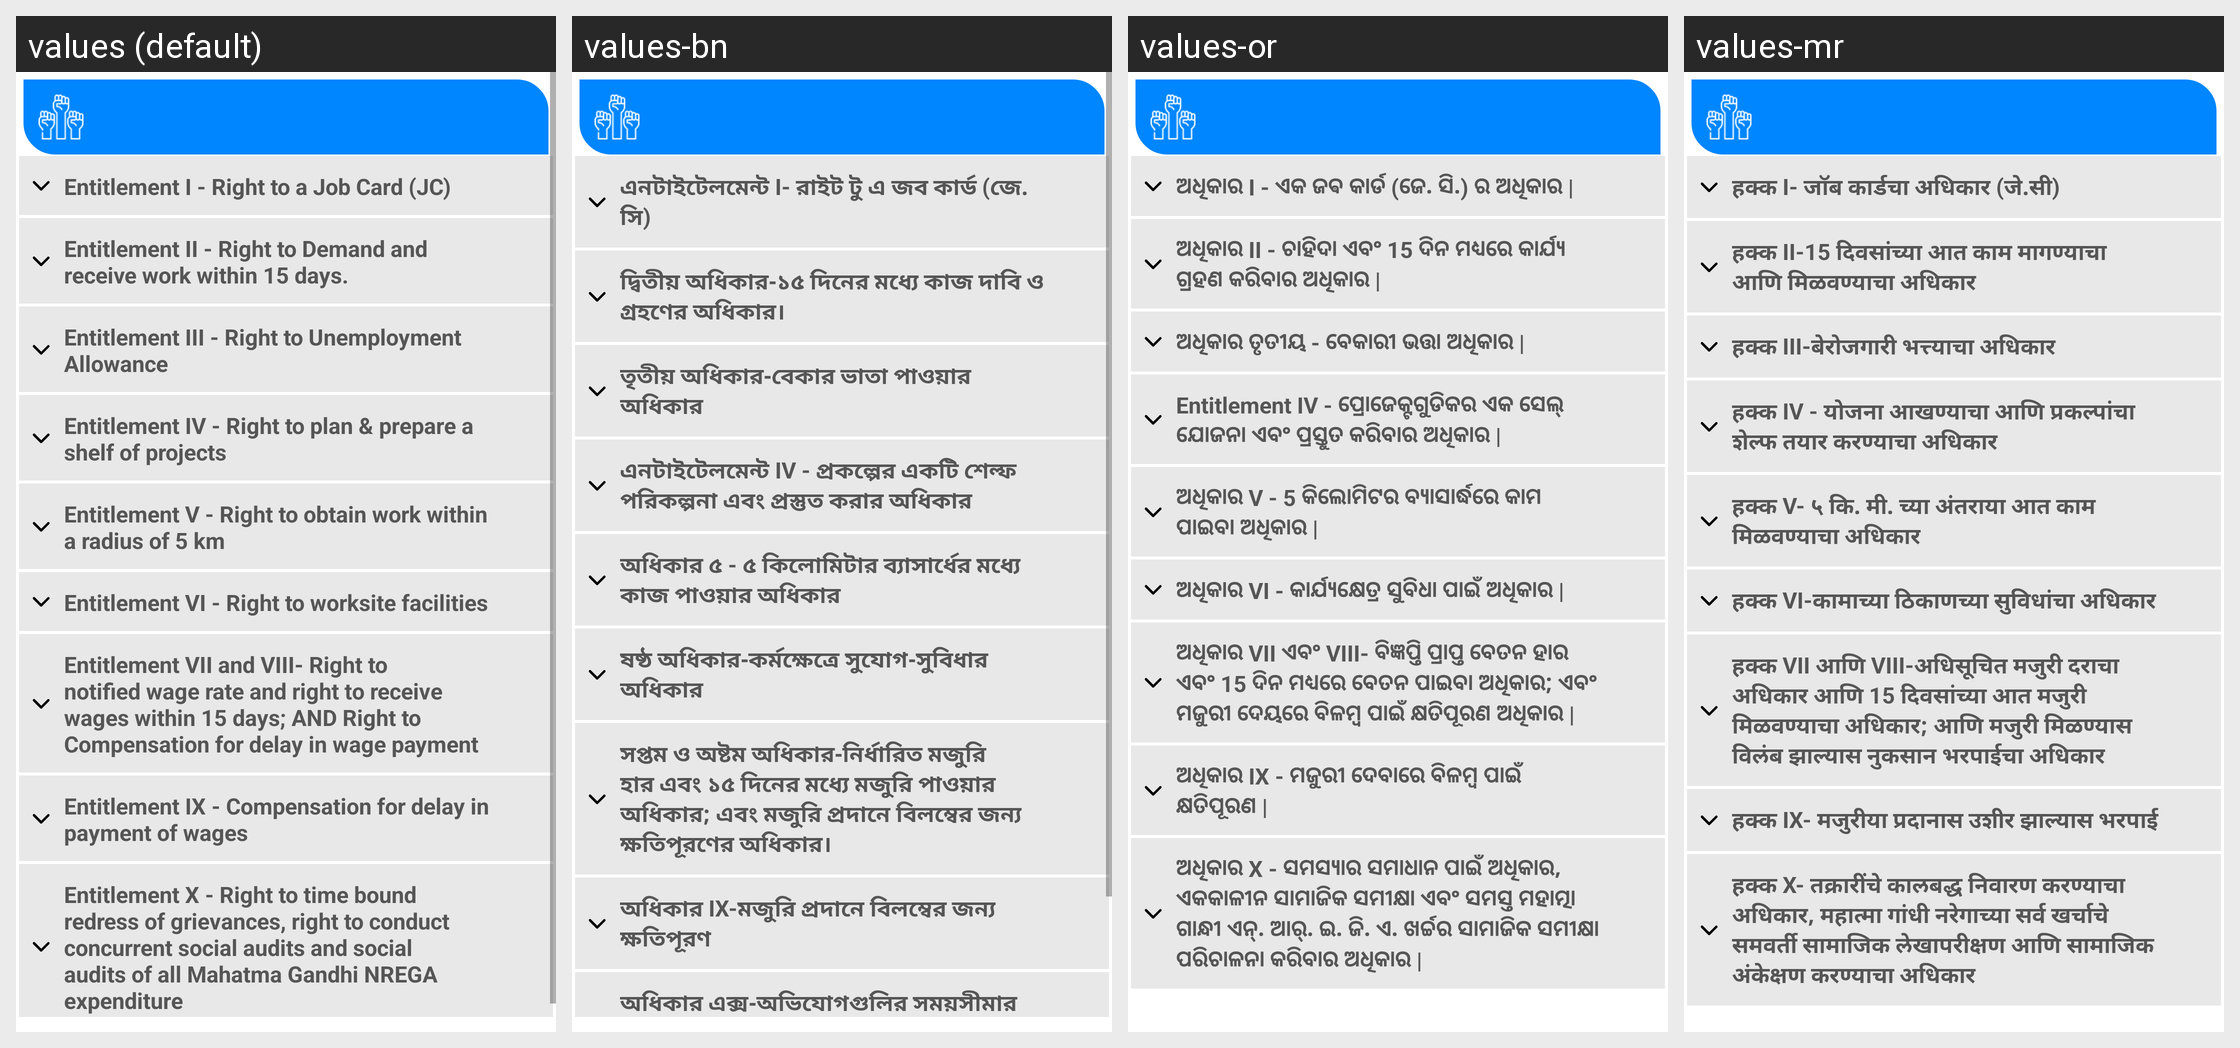

The Android screen above is rendered under several locales of the same app. Produce the string resources it draws, with the default and per-locale values.
Android screen res/layout/fragment_tenentitlements.xml rendered under 4 locales, left to right: values (default), values-bn, values-or, values-mr. Device: Nexus 5 (rendered at 1080×1920; each locale shown at half size, 540×960, under a caption strip naming it); theme AppTheme3.
Other locales in the repository, not shown: values-gu, values-hi, values-kn, values-ml, values-pa, values-ta, values-te, values-ur.
Strings drawn on this screen, with the default value and each locale's value (text and hints the layout hard-codes, and strings that could not be matched under every locale, appear in the picture but are not listed):

entitlement_1
  values: Entitlement I - Right to a Job Card (JC)
  values-bn: এনটাইটেলমেন্ট I- রাইট টু এ জব কার্ড (জে. সি)
  values-or: ଅଧିକାର I - ଏକ ଜଵ କାର୍ଡ (ଜେ. ସି.) ର ଅଧିକାର |
  values-mr: हक्क I- जॉब कार्डचा अधिकार (जे.सी)

entitlement_2
  values: Entitlement II - Right to Demand and receive work within 15 days.
  values-bn: দ্বিতীয় অধিকার-১৫ দিনের মধ্যে কাজ দাবি ও গ্রহণের অধিকার।
  values-or: ଅଧିକାର II - ଚାହିଦା ଏବଂ 15 ଦିନ ମଧ୍ୟରେ କାର୍ଯ୍ୟ ଗ୍ରହଣ କରିବାର ଅଧିକାର |
  values-mr: हक्क II-15 दिवसांच्या आत काम मागण्याचा आणि मिळवण्याचा अधिकार

entitlement_3
  values: Entitlement III - Right to Unemployment Allowance
  values-bn: তৃতীয় অধিকার-বেকার ভাতা পাওয়ার অধিকার
  values-or: ଅଧିକାର ତୃତୀୟ - ବେକାରୀ ଭତ୍ତା ଅଧିକାର |
  values-mr: हक्क III-बेरोजगारी भत्त्याचा अधिकार

entitlement_4
  values: Entitlement IV - Right to plan & prepare a shelf of projects
  values-bn: এনটাইটেলমেন্ট IV - প্রকল্পের একটি শেল্ফ পরিকল্পনা এবং প্রস্তুত করার অধিকার
  values-or: Entitlement IV - ପ୍ରୋଜେକ୍ଟଗୁଡିକର ଏକ ସେଲ୍ ଯୋଜନା ଏବଂ ପ୍ରସ୍ତୁତ କରିବାର ଅଧିକାର |
  values-mr: हक्क IV - योजना आखण्याचा आणि प्रकल्पांचा शेल्फ तयार करण्याचा अधिकार

entitlement_5
  values: Entitlement V - Right to obtain work within a radius of 5 km
  values-bn: অধিকার ৫ - ৫ কিলোমিটার ব্যাসার্ধের মধ্যে কাজ পাওয়ার অধিকার
  values-or: ଅଧିକାର V - 5 କିଲୋମିଟର ବ୍ୟାସାର୍ଦ୍ଧରେ କାମ ପାଇବା ଅଧିକାର |
  values-mr: हक्क V- ५ कि. मी. च्या अंतराया आत काम मिळवण्याचा अधिकार

entitlement_6
  values: Entitlement VI - Right to worksite facilities
  values-bn: ষষ্ঠ অধিকার-কর্মক্ষেত্রে সুযোগ-সুবিধার অধিকার
  values-or: ଅଧିକାର VI - କାର୍ଯ୍ୟକ୍ଷେତ୍ର ସୁବିଧା ପାଇଁ ଅଧିକାର |
  values-mr: हक्क VI-कामाच्या ठिकाणच्या सुविधांचा अधिकार

entitlement_7and8
  values: Entitlement VII and VIII- Right to notified wage rate and right to receive wages within 15 days; AND Right to Compensation for delay in wage payment
  values-bn: সপ্তম ও অষ্টম অধিকার-নির্ধারিত মজুরি হার এবং ১৫ দিনের মধ্যে মজুরি পাওয়ার অধিকার; এবং মজুরি প্রদানে বিলম্বের জন্য ক্ষতিপূরণের অধিকার।
  values-or: ଅଧିକାର VII ଏବଂ VIII- ବିଜ୍ଞପ୍ତି ପ୍ରାପ୍ତ ବେତନ ହାର ଏବଂ 15 ଦିନ ମଧ୍ୟରେ ବେତନ ପାଇବା ଅଧିକାର; ଏବଂ ମଜୁରୀ ଦେୟରେ ବିଳମ୍ବ ପାଇଁ କ୍ଷତିପୂରଣ ଅଧିକାର |
  values-mr: हक्क VII आणि VIII-अधिसूचित मजुरी दराचा अधिकार आणि 15 दिवसांच्या आत मजुरी मिळवण्याचा अधिकार; आणि मजुरी मिळण्यास विलंब झाल्यास नुकसान भरपाईचा अधिकार

entitlement_9
  values: Entitlement IX - Compensation for delay in payment of wages
  values-bn: অধিকার IX-মজুরি প্রদানে বিলম্বের জন্য ক্ষতিপূরণ
  values-or: ଅଧିକାର IX - ମଜୁରୀ ଦେବାରେ ବିଳମ୍ବ ପାଇଁ କ୍ଷତିପୂରଣ |
  values-mr: हक्क IX- मजुरीया प्रदानास उशीर झाल्यास भरपाई

entitlement_10
  values: Entitlement X - Right to time bound redress of grievances, right to conduct concurrent social audits and social audits of all Mahatma Gandhi NREGA expenditure
  values-bn: অধিকার এক্স-অভিযোগগুলির সময়সীমার মধ্যে নিষ্পত্তি, সমস্ত মহাত্মা গান্ধী এনআরইজিএ ব্যয়ের সমবর্তী সামাজিক নিরীক্ষা এবং সামাজিক নিরীক্ষা পরিচালনার অধিকার।
  values-or: ଅଧିକାର X - ସମସ୍ୟାର ସମାଧାନ ପାଇଁ ଅଧିକାର, ଏକକାଳୀନ ସାମାଜିକ ସମୀକ୍ଷା ଏବଂ ସମସ୍ତ ମହାତ୍ମା ଗାନ୍ଧୀ ଏନ୍. ଆର୍. ଇ. ଜି. ଏ. ଖର୍ଚ୍ଚର ସାମାଜିକ ସମୀକ୍ଷା ପରିଚାଳନା କରିବାର ଅଧିକାର |
  values-mr: हक्क X- तक्रारींचे कालबद्ध निवारण करण्याचा अधिकार, महात्मा गांधी नरेगाच्या सर्व खर्चाचे समवर्ती सामाजिक लेखापरीक्षण आणि सामाजिक अंकेक्षण करण्याचा अधिकार
